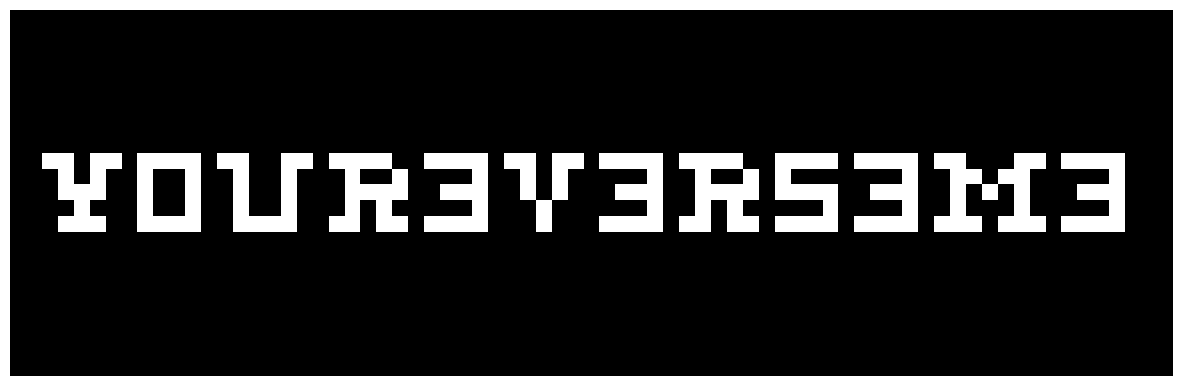

Here is the Python script that generated this plot:
import numpy as np
import matplotlib.pyplot as plt

# Replace this with your binary string
binary_string = "11111111111111111111111111111111111111111111111111111111111111111111111111111111111111111111111111111111111111111111111111111111111111111111111111111111111111111111111111111111111111111111111111111111111111111111111111111111111111111111111111111111111111111111111111111111111111111111111111111111111111111111111111111111111111111111111111111111111111111111111111111111111111111111111111111111111111111111111111111111111111111111111111111111111111111111111111111111111111111111111111111111111111111111111111111111111111111111111111111111111111111111111111111111111111111111111111111111111111111111111111111111111111111111111111111111111111111111111111111111111001001000010011001000011000010010010000100001100001000010011100100001111110101101101101101110110111101101011111011011010111111101100100111110111111000110110110110111000011000110101110001100001000011000110101011100011111110111011011011011101011111011101111110110101111101111011011101111101111110001100001100001100100100001110111000010010010000100001000100010000111111111111111111111111111111111111111111111111111111111111111111111111111111111111111111111111111111111111111111111111111111111111111111111111111111111111111111111111111111111111111111111111111111111111111111111111111111111111111111111111111111111111111111111111111111111111111111111111111111111111111111111111111111111111111111111111111111111111111111111111111111111111111111111111111111111111111111111111111111111111111111111111111111111111111111111111111111111111111111111111111111111111111111111111111111111111111111111111111111111111111111111111111111111111111111111111111111111111111111111111111111111111111111111111111111111111111111111111111111111111"  # This should be a string of length 1679 (23x73)

# Ensure the binary string is of the correct length
if len(binary_string) != 1679:
    raise ValueError("Binary string must be exactly 1679 characters long.")

# Convert the binary string to a list of 0s and 1s
binary_data = [int(char) for char in binary_string.replace('.', '0')]  # Assuming '.' represents '0'

# Convert the list to a 23x73 numpy array
array_data = np.array(binary_data).reshape(23, 73)

# Display the image
plt.figure(figsize=(15, 8))
plt.imshow(array_data, cmap='Greys', interpolation='nearest')
plt.axis('off')  # Turn off axis labels and ticks
plt.show()
